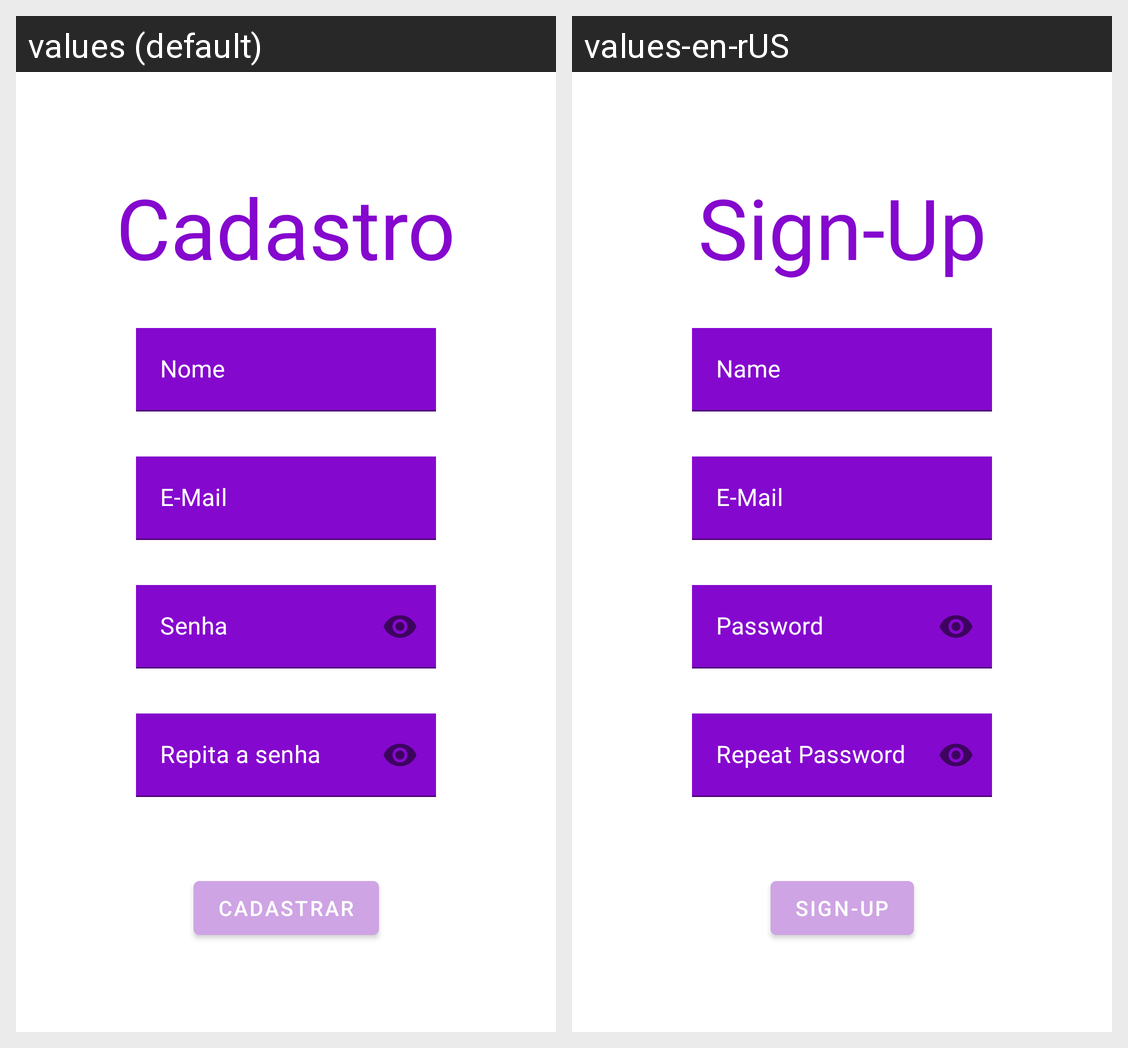

This grid shows one Android layout under two languages. Give, for every string resource on the screen, its name, the default text and each shown locale's text.
Android screen res/layout/activity_cadastro.xml rendered under 2 locales, left to right: values (default), values-en-rUS. Device: Nexus 5 (rendered at 1080×1920; each locale shown at half size, 540×960, under a caption strip naming it); theme Theme.ProMeet.
Strings drawn on this screen, with the default value and each locale's value (text and hints the layout hard-codes, and strings that could not be matched under every locale, appear in the picture but are not listed):

cadastro
  values: Cadastro
  values-en-rUS: Sign-Up

nome
  values: Nome
  values-en-rUS: Name

email
  values: E-Mail
  values-en-rUS: E-Mail  [not translated; the default value is used]

senha
  values: Senha
  values-en-rUS: Password

repetir_senha
  values: Repita a senha
  values-en-rUS: Repeat Password

cadastrar
  values: Cadastrar
  values-en-rUS: Sign-Up
